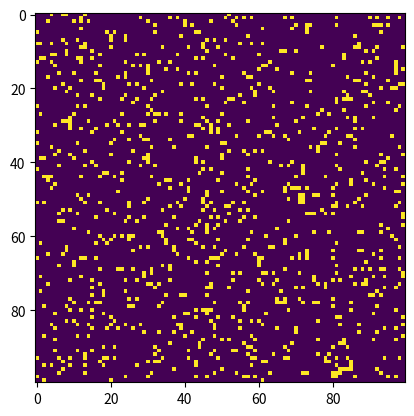

Source code (Python):
import numpy as np
import argparse
import matplotlib.pyplot as plt
import matplotlib.animation as animation

ON = 255
OFF = 0


# example
def random_grid(N):
    return np.random.choice([OFF, ON], N*N, p=[0.9, 0.1]).reshape(N, N)


def add_glider(i, j, grid):
    """adds a glider with top left cell at (i, j)"""
    glider = np.array([[OFF, OFF, ON], [ON, OFF, ON],
                       [OFF, ON, ON]])
    grid[i:i + 3, j:j + 3] = glider
    return grid


def update(frame_num, img, grid, N):
    # copy grid since we require 8 neighbors for calculation
    # and we go line by line
    new_grid = grid.copy()
    for i in range(N):
        for j in range(N):
            count = 0
            for x in [-1,0,1]:
                for y in [-1,0,1]:
                    if x == 0 and y == 0: continue #don't check our own square

                    if grid[(i+x)%N, (j+y)%N] == ON:
                        count += 1
            if count == 3:
                new_grid[i,j] = ON
            elif count < 2 or count > 3:
                new_grid[i,j] = OFF
    img.set_data(new_grid)
    grid[:] = new_grid[:]
    return img,

# main() function
def main():
    # command line argumentss are in sys.argv[1], sys.argv[2], ...
    # sys.argv[0] is the script name and can be ignored
    # parse arguments
    parser = argparse.ArgumentParser(description="Runs Conway's Game of Life simulation.")
    # add arguments
    parser.add_argument('--grid-size', dest='N', type=int, default=100, required=False)
    parser.add_argument('--mov-file', dest='movfile', required=False)
    parser.add_argument('--interval', dest='interval', default=50, type=int, required=False)
    parser.add_argument('--glider', action='store_true', required=False)
    args = parser.parse_args()

    # set grid size
    N = max(args.N, 9)

    # set animation update interval
    update_interval = max(args.interval, 50)

    # declare grid
    grid = np.array([])

    # check if "glider" demo flag is specified
    if args.glider:
        grid = np.zeros(N * N).reshape(N, N)
        add_glider(1, 1, grid)
    else:
        # populate grid with random on/off - more off than on
        grid = random_grid(N)

    # set up the animation
    fig, ax = plt.subplots()
    img = ax.imshow(grid, interpolation='nearest')
    ani = animation.FuncAnimation(fig, update, fargs=(img, grid, N),
                                  frames=10,
                                  interval=update_interval,
                                  save_count=50)

    if args.movfile:
        ani.save(args.movfile, fps=60,  extra_args=['-vcodec',  'libx264'])

    plt.show()

if __name__ == '__main__':
    main()
